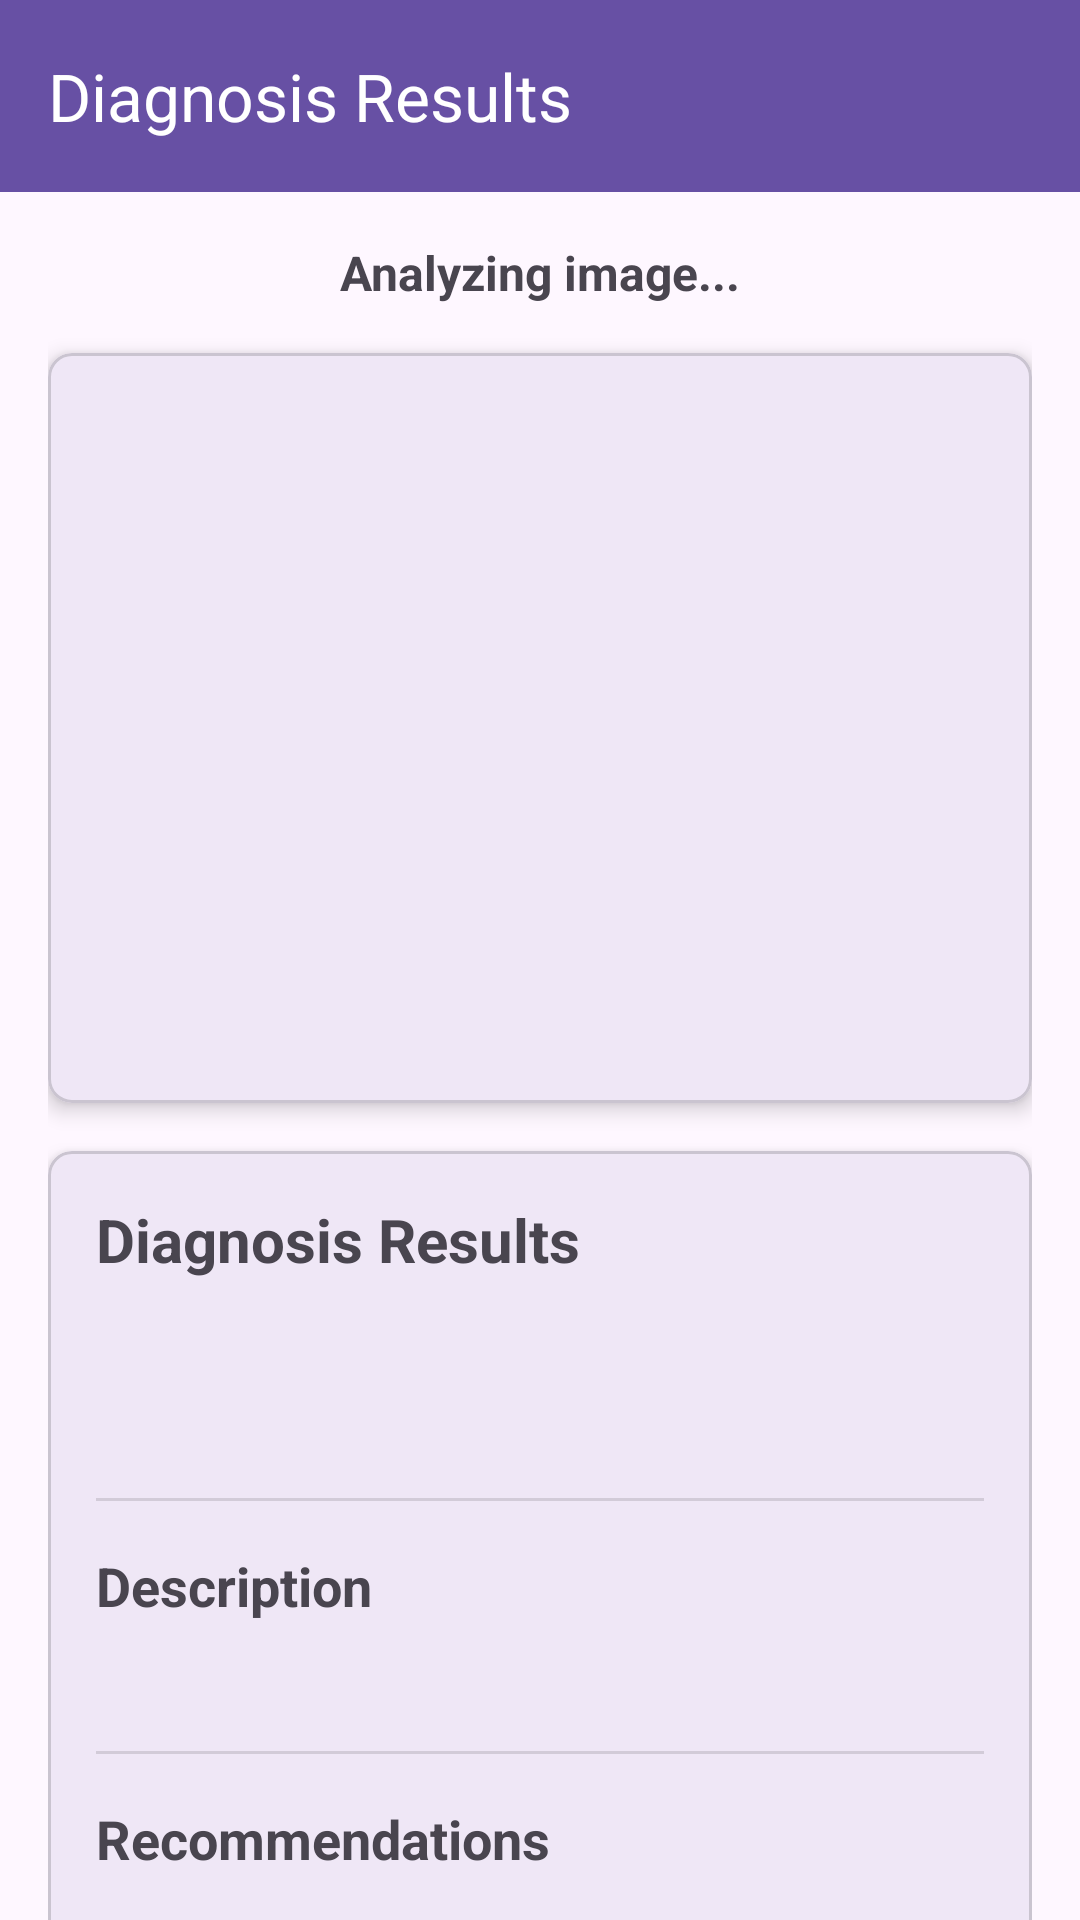

Android layout source for this screen:
<!-- AndroidManifest.xml: application theme Theme.DermalyzeApp -->
<!-- res/layout/activity_diagnosis.xml -->
<?xml version="1.0" encoding="utf-8"?>
<androidx.coordinatorlayout.widget.CoordinatorLayout xmlns:android="http://schemas.android.com/apk/res/android"
    xmlns:app="http://schemas.android.com/apk/res-auto"
    android:layout_width="match_parent"
    android:layout_height="match_parent">

    <com.google.android.material.appbar.AppBarLayout
        android:layout_width="match_parent"
        android:layout_height="wrap_content">

        <androidx.appcompat.widget.Toolbar
            android:id="@+id/toolbar"
            android:layout_width="match_parent"
            android:layout_height="?attr/actionBarSize"
            android:background="?attr/colorPrimary"
            app:title="@string/diagnosis_results"
            app:titleTextColor="@android:color/white" />

    </com.google.android.material.appbar.AppBarLayout>

    <androidx.core.widget.NestedScrollView
        android:layout_width="match_parent"
        android:layout_height="match_parent"
        app:layout_behavior="@string/appbar_scrolling_view_behavior">

        <LinearLayout
            android:layout_width="match_parent"
            android:layout_height="wrap_content"
            android:orientation="vertical"
            android:padding="16dp">

            <TextView
                android:id="@+id/statusTextView"
                android:layout_width="match_parent"
                android:layout_height="wrap_content"
                android:text="Analyzing image..."
                android:textAlignment="center"
                android:textSize="16sp"
                android:textStyle="bold"
                android:layout_marginBottom="16dp" />

            <com.google.android.material.card.MaterialCardView
                android:layout_width="match_parent"
                android:layout_height="wrap_content"
                android:layout_marginBottom="16dp"
                app:cardCornerRadius="8dp"
                app:cardElevation="4dp">

                <ImageView
                    android:id="@+id/scannedImage"
                    android:layout_width="match_parent"
                    android:layout_height="250dp"
                    android:scaleType="centerCrop"
                    android:contentDescription="Scanned skin image" />

            </com.google.android.material.card.MaterialCardView>

            <com.google.android.material.card.MaterialCardView
                android:layout_width="match_parent"
                android:layout_height="wrap_content"
                android:layout_marginBottom="16dp"
                app:cardCornerRadius="8dp"
                app:cardElevation="4dp">

                <LinearLayout
                    android:layout_width="match_parent"
                    android:layout_height="wrap_content"
                    android:orientation="vertical"
                    android:padding="16dp">

                    <TextView
                        android:layout_width="wrap_content"
                        android:layout_height="wrap_content"
                        android:text="@string/diagnosis_results"
                        android:textSize="20sp"
                        android:textStyle="bold"
                        android:layout_marginBottom="8dp" />

                    <TextView
                        android:id="@+id/conditionTextView"
                        android:layout_width="wrap_content"
                        android:layout_height="wrap_content"
                        android:textSize="16sp"
                        android:textColor="?android:attr/textColorPrimary"
                        android:layout_marginBottom="8dp" />

                    <TextView
                        android:id="@+id/confidenceTextView"
                        android:layout_width="wrap_content"
                        android:layout_height="wrap_content"
                        android:textSize="14sp"
                        android:layout_marginBottom="16dp" />

                    <View
                        android:layout_width="match_parent"
                        android:layout_height="1dp"
                        android:background="?android:attr/listDivider"
                        android:layout_marginBottom="16dp" />

                    <TextView
                        android:layout_width="wrap_content"
                        android:layout_height="wrap_content"
                        android:text="Description"
                        android:textSize="18sp"
                        android:textStyle="bold"
                        android:layout_marginBottom="8dp" />

                    <TextView
                        android:id="@+id/conditionDescriptionTextView"
                        android:layout_width="match_parent"
                        android:layout_height="wrap_content"
                        android:textSize="14sp"
                        android:lineSpacingExtra="4dp"
                        android:layout_marginBottom="16dp" />

                    <View
                        android:layout_width="match_parent"
                        android:layout_height="1dp"
                        android:background="?android:attr/listDivider"
                        android:layout_marginBottom="16dp" />

                    <TextView
                        android:layout_width="wrap_content"
                        android:layout_height="wrap_content"
                        android:text="Recommendations"
                        android:textSize="18sp"
                        android:textStyle="bold"
                        android:layout_marginBottom="8dp" />

                    <TextView
                        android:id="@+id/recommendationsTextView"
                        android:layout_width="match_parent"
                        android:layout_height="wrap_content"
                        android:textSize="14sp"
                        android:lineSpacingExtra="4dp" />

                </LinearLayout>

            </com.google.android.material.card.MaterialCardView>

            <com.google.android.material.button.MaterialButton
                android:id="@+id/generatePdfButton"
                android:layout_width="match_parent"
                android:layout_height="wrap_content"
                android:text="@string/generate_pdf"
                app:icon="@android:drawable/ic_menu_save" />

            <TextView
                android:layout_width="match_parent"
                android:layout_height="wrap_content"
                android:text="@string/disclaimer_text"
                android:textSize="12sp"
                android:textStyle="italic"
                android:layout_marginTop="16dp"
                android:gravity="center" />

        </LinearLayout>

    </androidx.core.widget.NestedScrollView>

</androidx.coordinatorlayout.widget.CoordinatorLayout>
<!-- resources referenced by this layout -->
<resources>
  <string name="diagnosis_results">Diagnosis Results</string>
  <string name="disclaimer_text">DISCLAIMER: This is an AI-assisted analysis tool and should not be used as a substitute for professional medical advice. Always consult with a qualified healthcare provider for proper diagnosis and treatment.</string>
  <string name="generate_pdf">Generate PDF Report</string>
  <style name="Theme.DermalyzeApp" parent="Base.Theme.DermalyzeApp" />
  <style name="Base.Theme.DermalyzeApp" parent="Theme.Material3.DayNight.NoActionBar">
          
          
      </style>
</resources>
